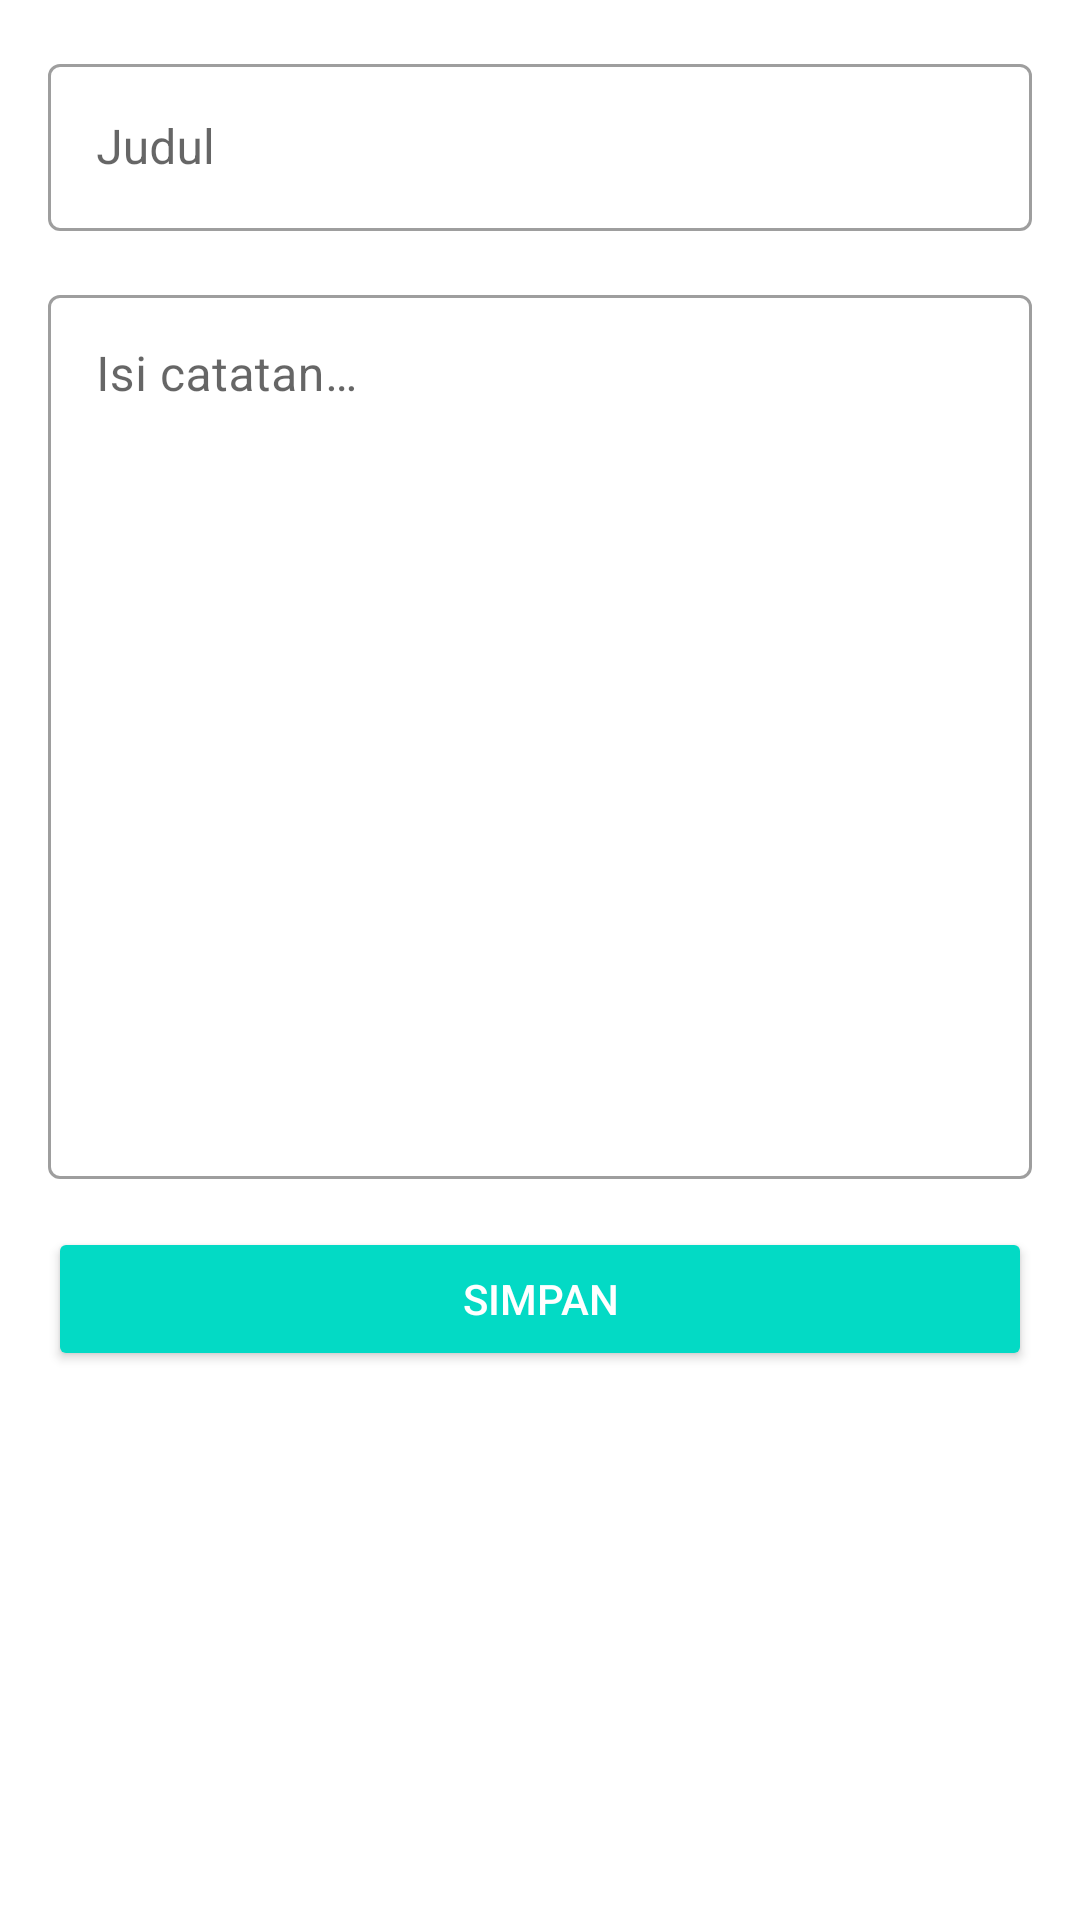

Reconstruct the res/layout file that produces this screen, plus the resources it refers to.
<!-- AndroidManifest.xml: application theme Theme.CatatanKu -->
<!-- res/layout/activity_note_add_update.xml -->
<?xml version="1.0" encoding="utf-8"?>
<LinearLayout xmlns:android="http://schemas.android.com/apk/res/android"
    xmlns:tools="http://schemas.android.com/tools"
    android:layout_width="match_parent"
    android:layout_height="match_parent"
    android:orientation="vertical"
    android:padding="16dp"
    tools:context=".activities.NoteAddUpdateActivity">

    <com.google.android.material.textfield.TextInputLayout
        style="@style/Widget.MaterialComponents.TextInputLayout.OutlinedBox"
        android:layout_width="match_parent"
        android:layout_height="wrap_content"
        android:layout_marginBottom="16sp">

        <EditText
            android:id="@+id/edt_title"
            android:layout_width="match_parent"
            android:layout_height="wrap_content"
            android:hint="@string/title"
            android:inputType="textCapSentences"
            android:maxLines="1"/>
    </com.google.android.material.textfield.TextInputLayout>

    <com.google.android.material.textfield.TextInputLayout
        style="@style/Widget.MaterialComponents.TextInputLayout.OutlinedBox"
        android:layout_width="match_parent"
        android:layout_height="300dp"
        android:layout_marginBottom="16dp">

        <EditText
            android:id="@+id/edt_description"
            android:layout_width="match_parent"
            android:layout_height="match_parent"
            android:elegantTextHeight="true"
            android:gravity="top"
            android:hint="@string/description"
            android:importantForAutofill="no"
            android:inputType="textMultiLine"
            android:lines="20"
            android:maxLines="30"/>
    </com.google.android.material.textfield.TextInputLayout>

    <Button
        android:id="@+id/btn_submit"
        style="@style/Base.Widget.AppCompat.Button.Colored"
        android:layout_width="match_parent"
        android:layout_height="wrap_content"
        android:text="@string/submit"/>
</LinearLayout>
<!-- resources referenced by this layout -->
<resources>
  <string name="description">Isi catatan…</string>
  <string name="submit">Simpan</string>
  <string name="title">Judul</string>
  <style name="Theme.CatatanKu" parent="Theme.MaterialComponents.DayNight.DarkActionBar">
          
          <item name="colorPrimary">@color/gray</item>
          <item name="colorPrimaryVariant">@color/purple_700</item>
          <item name="colorOnPrimary">@color/white</item>
          
          <item name="colorSecondary">@color/teal_200</item>
          <item name="colorSecondaryVariant">@color/teal_200</item>
          <item name="colorOnSecondary">@color/black</item>
          
          <item name="android:statusBarColor">@color/gray</item>
          
      </style>
  <color name="gray">#707070</color>
  <color name="purple_700">#FF3700B3</color>
  <color name="white">#FFFFFFFF</color>
  <color name="teal_200">#FF03DAC5</color>
  <color name="black">#FF000000</color>
</resources>
